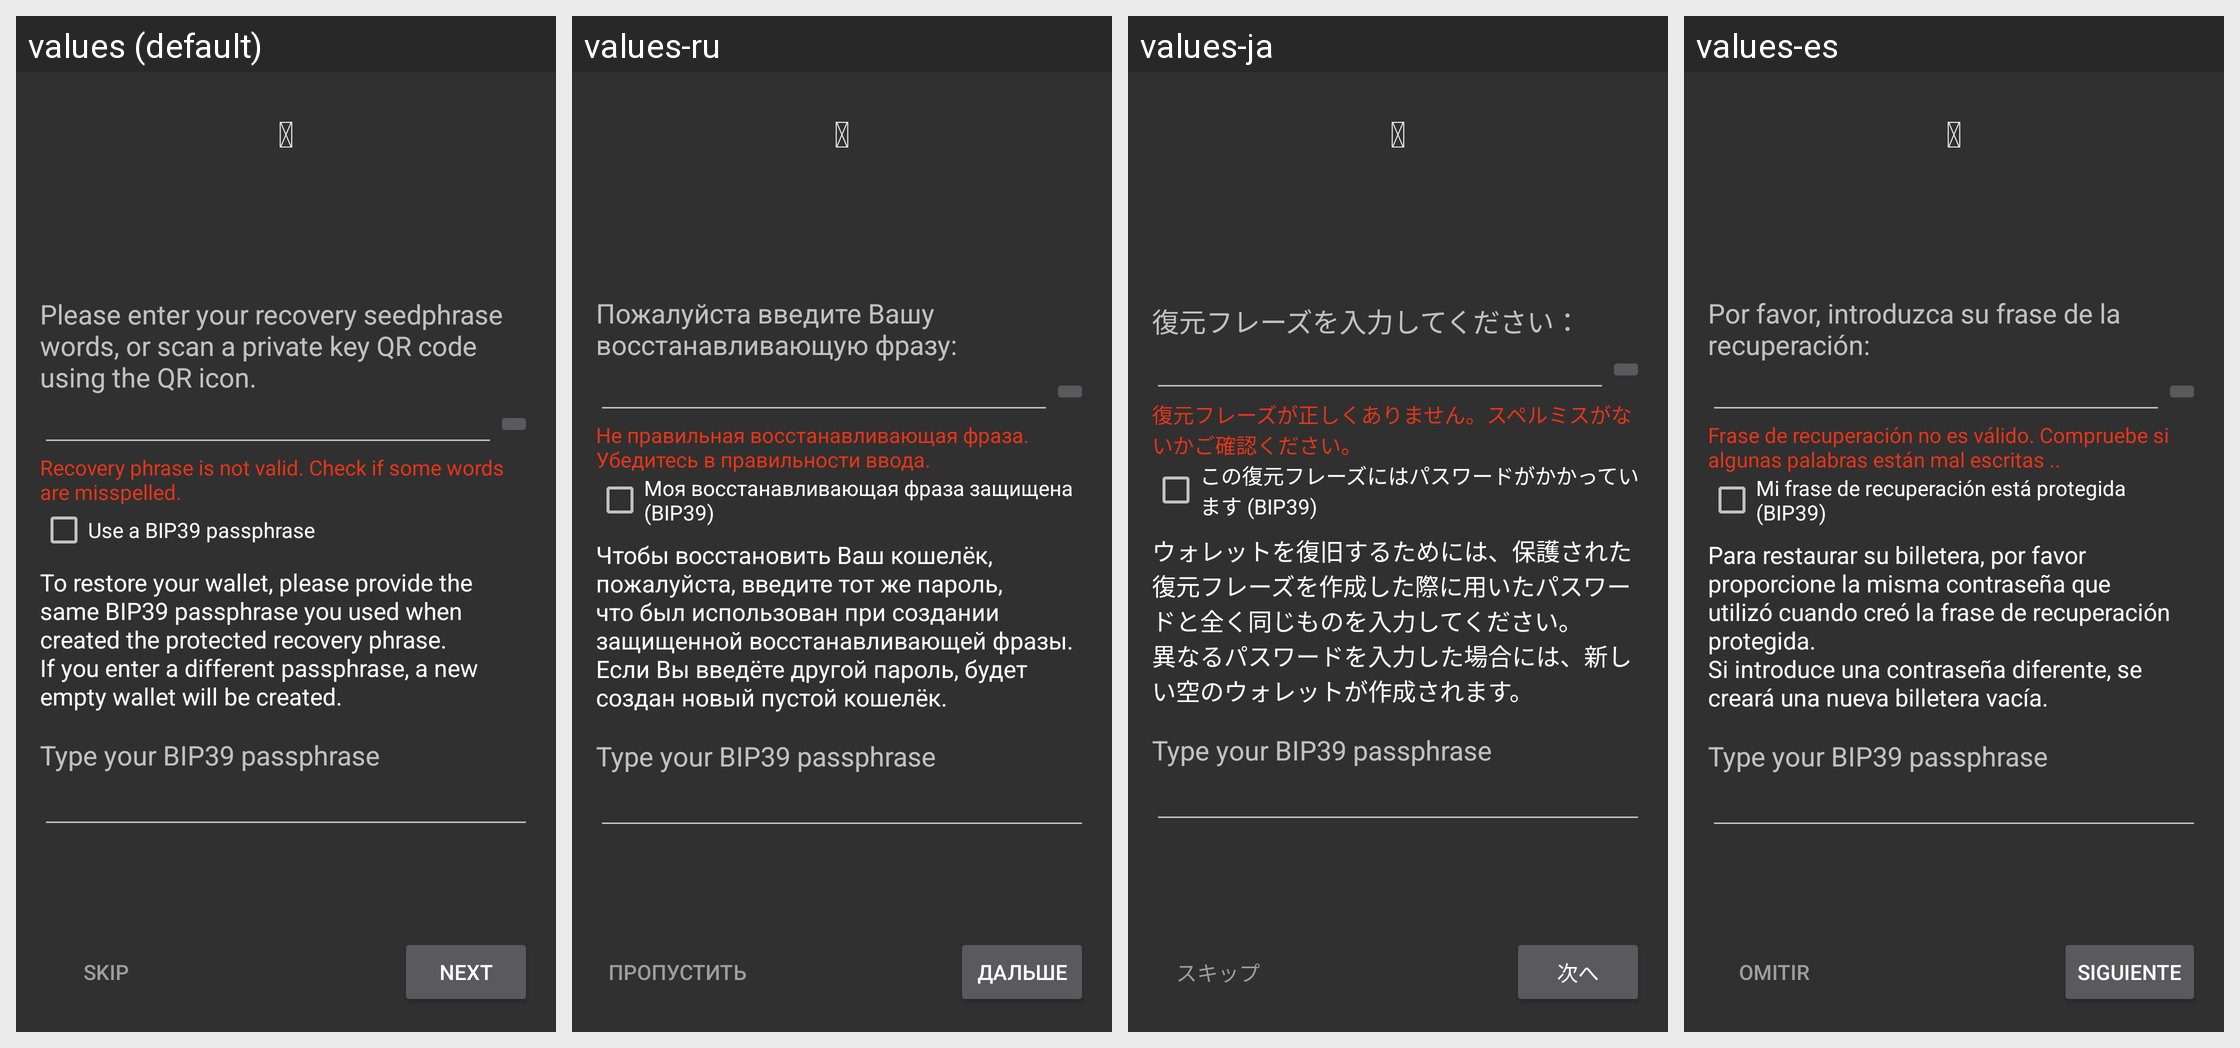

Here is an Android app screen in its default locale and in the app's own translations. Write out the translated-string differences for the strings that appear on this screen.
Android screen res/layout/fragment_restore.xml rendered under 4 locales, left to right: values (default), values-ru, values-ja, values-es. Device: Nexus 5 (rendered at 1080×1920; each locale shown at half size, 540×960, under a caption strip naming it); theme AppTheme.
Other locales in the repository, not shown: values-el, values-it, values-pt, values-zh.
Strings drawn on this screen, with the default value and each locale's value (text and hints the layout hard-codes, and strings that could not be matched under every locale, appear in the picture but are not listed):

font_icon_backup_wallet
  values: 
  values-ru:   [not translated; the default value is used]
  values-ja:   [not translated; the default value is used]
  values-es:   [not translated; the default value is used]

restore_info
  values: Please enter your recovery seedphrase words, or scan a private key QR code using the QR icon.
  values-ru: Пожалуйста введите Вашу восстанавливающую фразу:
  values-ja: 復元フレーズを入力してください：
  values-es: Por favor, introduzca su frase de la recuperación:

restore_error_checksum
  values: Recovery phrase is not valid. Check if some words are misspelled.
  values-ru: Не правильная восстанавливающая фраза. Убедитесь в правильности ввода.
  values-ja: 復元フレーズが正しくありません。スペルミスがないかご確認ください。
  values-es: Frase de recuperación no es válido. Compruebe si algunas palabras están mal escritas ..

restore_seed_protected
  values: Use a BIP39 passphrase
  values-ru: Моя восстанавливающая фраза защищена (BIP39)
  values-ja: この復元フレーズにはパスワードがかかっています (BIP39)
  values-es: Mi frase de recuperación está protegida (BIP39)

password_wallet_recovery
  values: To restore your wallet, please provide the same BIP39 passphrase you used when created the protected recovery phrase.
      If you enter a different passphrase, a new empty wallet will be created.
  values-ru: Чтобы восстановить Ваш кошелёк, пожалуйста, введите тот же пароль, что был использован при создании защищенной восстанавливающей фразы.
      Если Вы введёте другой пароль, будет создан новый пустой кошелёк.
  values-ja: ウォレットを復旧するためには、保護された復元フレーズを作成した際に用いたパスワードと全く同じものを入力してください。
      異なるパスワードを入力した場合には、新しい空のウォレットが作成されます。
  values-es: Para restaurar su billetera, por favor proporcione la misma contraseña que utilizó cuando creó la frase de recuperación protegida.
      Si introduce una contraseña diferente, se creará una nueva billetera vacía.

set_bip39_passphrase
  values: Type your BIP39 passphrase
  values-ru: Type your BIP39 passphrase
  values-ja: Type your BIP39 passphrase
  values-es: Type your BIP39 passphrase

button_skip
  values: Skip
  values-ru: Пропустить
  values-ja: スキップ
  values-es: Omitir

button_next
  values: Next
  values-ru: Дальше
  values-ja: 次へ
  values-es: Siguiente
